Image classification data set "CLAHE" (semooww/Cheetah on GitHub). Class labels (4): normal, cataract, glaucoma, retina disease.

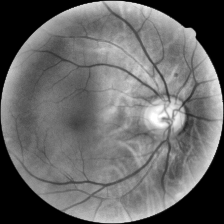
Label: glaucoma

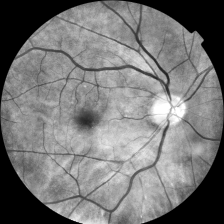
Label: normal

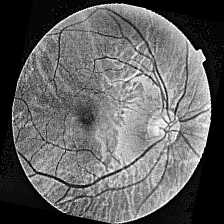
Label: cataract

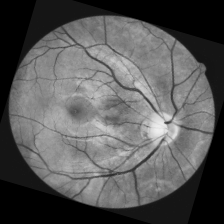
Label: normal

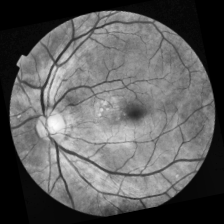
Label: retina disease

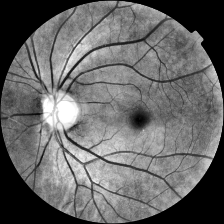
Label: glaucoma
